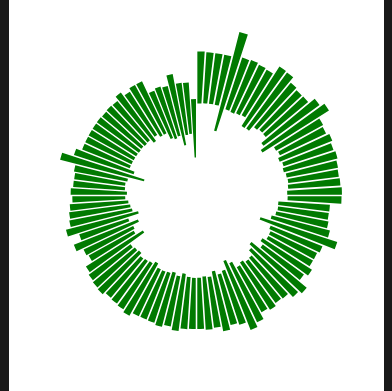
D3 v5 page, settled after 480 driven frames (8 s of simulated time); the page loaded 1 data file(s).


// ── js/main_rose.js
'use strict';

d3.json("data/scrapy-sarah_list_read.json").then(d => {
    const data2 = JSON.parse(JSON.stringify(d));
    let roseChart = new Rose(data2, 'roseChartUser');
}).catch(err => console.log(err));
// ── js/rose.js
'use strict';

class Rose {

    constructor(_data, _ref) {
        // this.dataRaw = _data;
        this.dataRaw = _data.slice(0, 100);

        // create a copy of raw data
        // to facilitate data manipulation
        this.data = [];
        this.dataRaw.forEach((el) => {
            this.data.push(el);
        });

        this.parent = _ref;

        this.userRatingMin = null;
        this.userRatingMax = null;
        this.numRatingsMin = null;
        this.numRatingsMax = null;
        this.syntheticLowerMin = null;
        this.syntheticUpperMax = null;
        this.normalizeData();

        this.initVis();
    }

    //------------------------------------------------------------
    // normalize user_rating and num_ratings to the range [1, 2] respectively
    // synthesize data: S = normalize(user_rating) +/- normalize(num_ratings) / 2
    //------------------------------------------------------------
    normalizeData() {
        const vis = this;

        // get extrema
        vis.userRatingMin = 1e10;
        vis.userRatingMax = -1e10;
        vis.numRatingsMin = 1e10;
        vis.numRatingsMax = -1e10;

        for(let i = 0; i < this.data.length; ++i)
        {
            let temp = parseFloat(vis.data[i]["user_rating"]);

            if(vis.userRatingMin > temp)
            {
                vis.userRatingMin = temp;
            }

            if(vis.userRatingMax < temp)
            {
                vis.userRatingMax = temp;
            }

            temp = parseFloat(vis.data[i]["num_ratings"]);

            if(vis.numRatingsMin > temp)
            {
                vis.numRatingsMin = temp;
            }

            if(vis.numRatingsMax < temp)
            {
                vis.numRatingsMax = temp;
            }
        }

        let myScaleUserRating = d3.scaleLinear()
                                    .domain([vis.userRatingMin, vis.userRatingMax])
                                    .range([1, 2]);

        let myScaleNumRatings = d3.scaleLinear()
                                    .domain([vis.numRatingsMin, vis.numRatingsMax])
                                    .range([1, 2]);

        // add normalized data
        for(let i = 0; i < vis.data.length; ++i)
        {
            vis.data[i]["user_rating_normalized"] = myScaleUserRating(parseFloat(vis.data[i]["user_rating"]));

            vis.data[i]["num_ratings_normalized"] = myScaleNumRatings(parseFloat(vis.data[i]["num_ratings"]));

            vis.data[i]["synthetic_lower"] = vis.data[i]["user_rating_normalized"] - vis.data[i]["num_ratings_normalized"] / 2;

            vis.data[i]["synthetic_upper"] = vis.data[i]["user_rating_normalized"] + vis.data[i]["num_ratings_normalized"] / 2;
        }

        // get extrema of synthetic data
        vis.syntheticLowerMin = 1e10;
        vis.syntheticUpperMax = -1e10;
        for(let i = 0; i < this.data.length; ++i)
        {
            let temp = this.data[i]["synthetic_lower"];

            if(vis.syntheticLowerMin > temp)
            {
                vis.syntheticLowerMin = temp;
            }

            temp = this.data[i]["synthetic_upper"];

            if(vis.syntheticUpperMax < temp)
            {
                vis.syntheticUpperMax = temp;
            }
        }
    }

    initVis() {
        // Get this vis
        const vis = this;

        // Config
        vis.w = 375;
        vis.h = 375;

        // Get container and config
        vis.svg = d3.select(`#${vis.parent}`)
            .append('svg')
            .attr('width', vis.w)
            .attr('height', vis.h);

        // Config g
        vis.gMargin = {top: 0, right: 0, bottom: 0, left: 0};
        vis.gW = vis.w - (vis.gMargin.right + vis.gMargin.left);
        vis.gH = vis.h - (vis.gMargin.top + vis.gMargin.bottom);

        // Build g
        vis.g = vis.svg.append('g')
            .style('transform', `translate(${vis.gMargin.left}px ${vis.gMargin.right}px`);

        // Config radialG
        vis.innerRadius = Math.round(vis.gW / 2 * 0.2);
        vis.outerRadius = Math.round(vis.gW / 2 * 0.9);

        // Build controlG
        vis.controlG = vis.g.append('g')
            .attr('class', 'controlG')
            .style('transform', `translate(${vis.gW / 2}px, ${vis.gH / 2}px)`);

        // Tianyu: not sure what this handle is used for
        // Add handle
        // vis.handleG = vis.controlG.append('g')
        //     .attr('class', 'controlG');
        // vis.handleG.append('circle')
        //     .attr('class', 'handleCirc')
        //     .attr('r', `${vis.gW / 2 * 0.85}`);
        // vis.handleHandle();

        // Build radialG
        vis.radialG = vis.g.append('g')
            .attr('class', 'radialG')
            .style('transform', `translate(${vis.gW / 2}px, ${vis.gH / 2}px)`);

        // Append rLabelG
        vis.rLabelG = vis.radialG.append('g')
            .attr('class', 'rLabelG');

        // Append circ
        /*vis.rLabelG.append('circle')
            .attr('class', 'rLabelCirc')
            .attr('r', vis.innerRadius);*/

        // Init xScale
        vis.xScale = d3.scaleLinear()
            .range([0, (2 * Math.PI)]);

        // Init yScale
        vis.yScale = d3.scaleLinear()
            .domain([vis.syntheticLowerMin, vis.syntheticUpperMax])
            .range([vis.innerRadius, vis.outerRadius]);

        // Define arcMaker
        vis.arcMaker = d3.arc()
                .padAngle(0.01);


        // Init
        vis.sort = 'user_rating';

        // :^)
        vis.wrangleData();
    }

    wrangleData() {
        // Get this vis
        const vis = this;

        // Sort
        if (vis.sort === 'abc') {
            vis.data.sort((a, b) => {
                if (a.hasOwnProperty('author') && b.hasOwnProperty('author')) {
                    const b_last = b.author.split(' ')[b.author.split(' ').length - 1];
                    const a_last = a.author.split(' ')[a.author.split(' ').length - 1];
                    if (a_last > b_last) {
                        return 1;
                    }
                    if (b_last > a_last) {
                        return -1;
                    }
                    return 0;
                }
            });
        } else {
            vis.data.sort((a, b) => {
                if (a.hasOwnProperty('user_rating') && b.hasOwnProperty('user_rating')) {
                    return +b.user_rating - +a.user_rating;
                }
            });

            console.log(vis.data);
        }

        // Update scales
        vis.xScale.domain([0, vis.data.length]);

        // :^)
        vis.updateVis();

    }

    updateVis() {
        // Get this vis
        const vis = this;

        // Add arcs
        vis.radialG.selectAll('.arcG')
            .data(vis.data, d => d.id)
            .join(
                // ENTER
                enter => enter
                    .append('g')
                    .attr('class', 'arcG')
                    .each(function(d, i) {
                        // Define this
                        const arcG = d3.select(this);

                        // Update arcMaker
                        vis.arcMaker
                            .innerRadius(vis.yScale(d["synthetic_lower"]))
                            .outerRadius(vis.yScale(d["synthetic_upper"]))
                            .startAngle(vis.xScale(i))
                            .endAngle(vis.xScale(i + 1));
                        // Append arc
                        arcG.append('path')
                            .attr('class', 'arc')
                            .attr('d', vis.arcMaker);
                    }),
                update => update
                    .each(function(d, i) {
                        // Define this
                        const arcG = d3.select(this);

                        // Update arcMaker
                        if (d.hasOwnProperty('synthetic_lower') &&
                            d.hasOwnProperty('synthetic_upper')) {
                            vis.arcMaker
                                .innerRadius(vis.yScale(d["synthetic_lower"]))
                            .outerRadius(vis.yScale(d["synthetic_upper"]))
                                .startAngle(vis.xScale(i))
                                .endAngle(vis.xScale(i + 1));
                            // Append arc
                            arcG.select('.arc')
                                .transition()
                                .attr('d', vis.arcMaker);
                        }
                    }),
                exit => exit.remove()
            )

    }

    // Tianyu: not sure what this handle is used for
    // handleHandle() {
    //     // Get this vis
    //     const vis = this;
    //
    //     // Handle Listeners
    //     vis.handleG.on('mouseover', hover);
    //
    //     function hover() {
    //     }
    //
    // }

    sortIt(by) {
        // Get this vis
        const vis = this;

        // Update sort
        vis.sort = by;

        // Wrangle
        vis.wrangleData();
    }


}

### data: data/scrapy-sarah_list_read.json
[
 {
  "id": "44057462",
  "title": "The Giver of Stars",
  "author": "Jojo Moyes",
  "user_rating": 4,
  "ave_rating": "4.31",
  "num_ratings": "85277",
  "genres": [
   "Historical",
   "Historical Fiction",
   "Fiction",
   "Historical",
   "Audiobook",
   "Adult",
   "Adult Fiction",
   "Romance",
   "... 5 more items"
  ]
 },
 {
  "id": "37976541",
  "title": "Bad Blood: Secrets and Lies in a Silicon…",
  "author": "John Carreyrou",
  "user_rating": 5,
  "ave_rating": "4.45",
  "num_ratings": "134584",
  "genres": [
   "Nonfiction",
   "Business",
   "Crime",
   "True Crime",
   "Audiobook",
   "Science"
  ]
 },
 {
  "id": "10161216",
  "title": "Mr. Churchill's Secretary",
  "author": "Susan Elia MacNeal",
  "user_rating": 4,
  "ave_rating": "3.69",
  "num_ratings": "21869",
  "genres": [
   "Mystery",
   "Historical",
   "Historical Fiction",
   "Fiction",
   "Historical",
   "War",
   "World War II",
   "Mystery",
   "... 1 more items"
  ]
 },
 {
  "id": "32332894",
  "title": "The Widow Nash",
  "author": "Jamie  Harrison",
  "user_rating": 2,
  "ave_rating": "3.56",
  "num_ratings": "826",
  "genres": [
   "Historical",
   "Historical Fiction",
   "Fiction",
   "Westerns",
   "Historical"
  ]
 },
 {
  "id": "18667976",
  "title": "The Secret Life of Violet Grant",
  "author": "Beatriz Williams",
  "user_rating": 5,
  "ave_rating": "4.01",
  "num_ratings": "23767",
  "genres": [
   "Historical",
   "Historical Fiction",
   "Fiction",
   "Romance",
   "Historical",
   "Mystery"
  ]
 },
 {
  "id": "343684",
  "title": "The Apprentice: My Life in the Kitchen",
  "author": "Jacques Pépin",
  "user_rating": 5,
  "ave_rating": "4.19",
  "num_ratings": "7646",
  "genres": [
   "Food and Drink",
   "Food",
   "Nonfiction",
   "Autobiography",
   "Memoir",
   "Biography",
   "Food and Drink",
   "Cooking",
   "... 2 more items"
  ]
 },
 {
  "id": "14296907",
  "title": "Shakespeare Saved My Life",
  "author": "Laura  Bates",
  "user_rating": 5,
  "ave_rating": "3.85",
  "num_ratings": "5268",
  "genres": [
   "Nonfiction",
   "Autobiography",
   "Memoir",
   "Biography",
   "Biography Memoir"
  ]
 },
 {
  "id": "29044",
  "title": "The Secret History",
  "author": "Donna Tartt",
  "user_rating": 4,
  "ave_rating": "4.10",
  "num_ratings": "276740",
  "genres": [
   "Fiction",
   "Mystery",
   "Contemporary"
  ]
 },
 "... 302 more items"
]